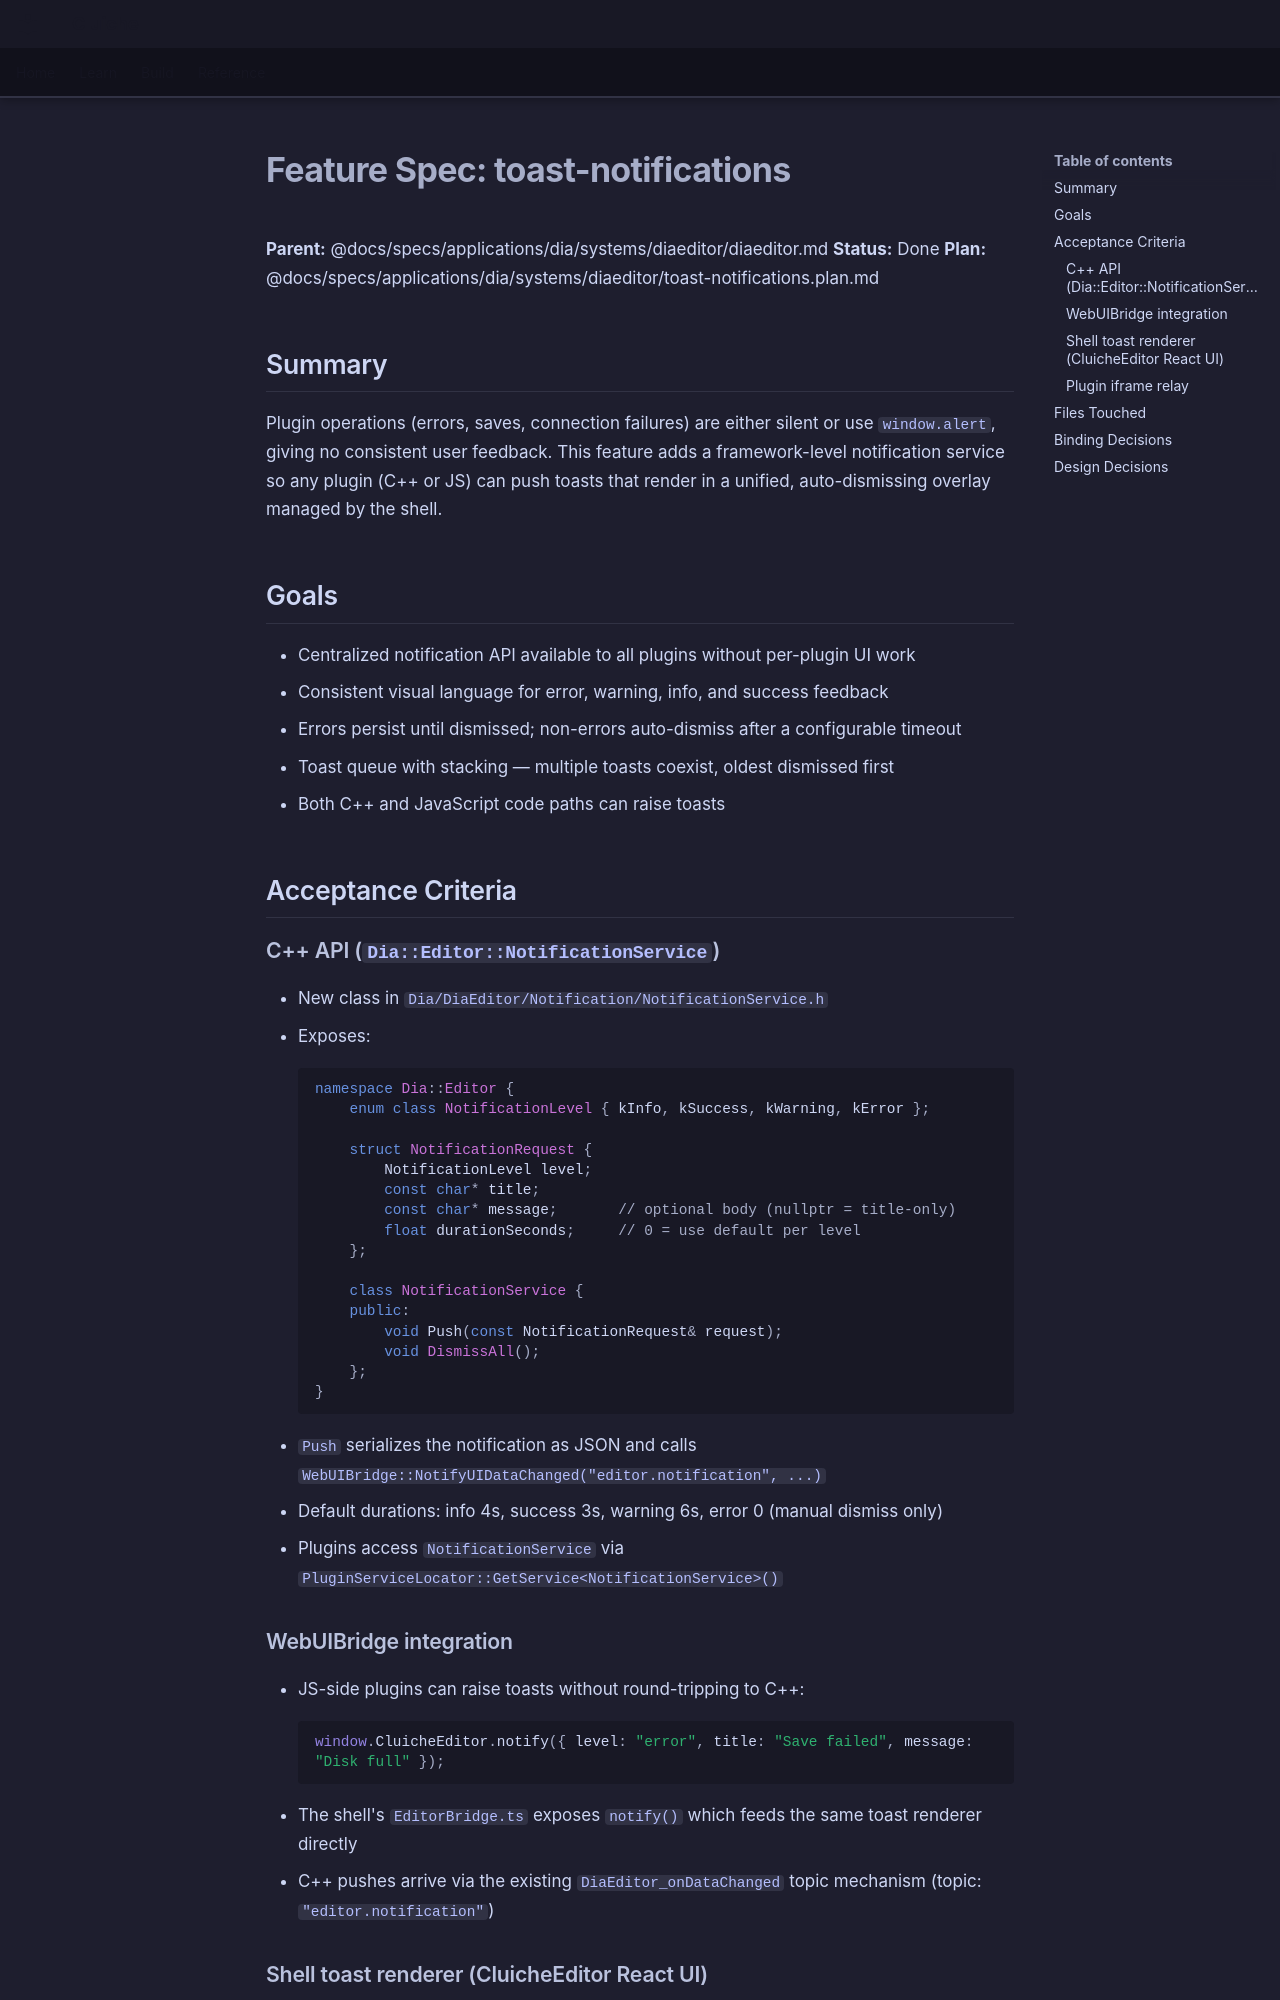

repository: LenihanConor/Cluiche · page: specs/applications/dia/systems/diaeditor/toast-notifications/index.html · generator: mkdocs

# Feature Spec: toast-notifications

**Parent:** @docs/specs/applications/dia/systems/diaeditor/diaeditor.md
**Status:** Done
**Plan:** @docs/specs/applications/dia/systems/diaeditor/toast-notifications.plan.md

## Summary

Plugin operations (errors, saves, connection failures) are either silent or use `window.alert`, giving no consistent user feedback. This feature adds a framework-level notification service so any plugin (C++ or JS) can push toasts that render in a unified, auto-dismissing overlay managed by the shell.

## Goals

- Centralized notification API available to all plugins without per-plugin UI work
- Consistent visual language for error, warning, info, and success feedback
- Errors persist until dismissed; non-errors auto-dismiss after a configurable timeout
- Toast queue with stacking — multiple toasts coexist, oldest dismissed first
- Both C++ and JavaScript code paths can raise toasts

## Acceptance Criteria

### C++ API (`Dia::Editor::NotificationService`)

- New class in `Dia/DiaEditor/Notification/NotificationService.h`
- Exposes:
  ```cpp
  namespace Dia::Editor {
      enum class NotificationLevel { kInfo, kSuccess, kWarning, kError };

      struct NotificationRequest {
          NotificationLevel level;
          const char* title;
          const char* message;       // optional body (nullptr = title-only)
          float durationSeconds;     // 0 = use default per level
      };

      class NotificationService {
      public:
          void Push(const NotificationRequest& request);
          void DismissAll();
      };
  }
  ```
- `Push` serializes the notification as JSON and calls `WebUIBridge::NotifyUIDataChanged("editor.notification", ...)`
- Default durations: info 4s, success 3s, warning 6s, error 0 (manual dismiss only)
- Plugins access `NotificationService` via `PluginServiceLocator::GetService<NotificationService>()`

### WebUIBridge integration

- JS-side plugins can raise toasts without round-tripping to C++:
  ```js
  window.CluicheEditor.notify({ level: "error", title: "Save failed", message: "Disk full" });
  ```
- The shell's `EditorBridge.ts` exposes `notify()` which feeds the same toast renderer directly
- C++ pushes arrive via the existing `DiaEditor_onDataChanged` topic mechanism (topic: `"editor.notification"`)
